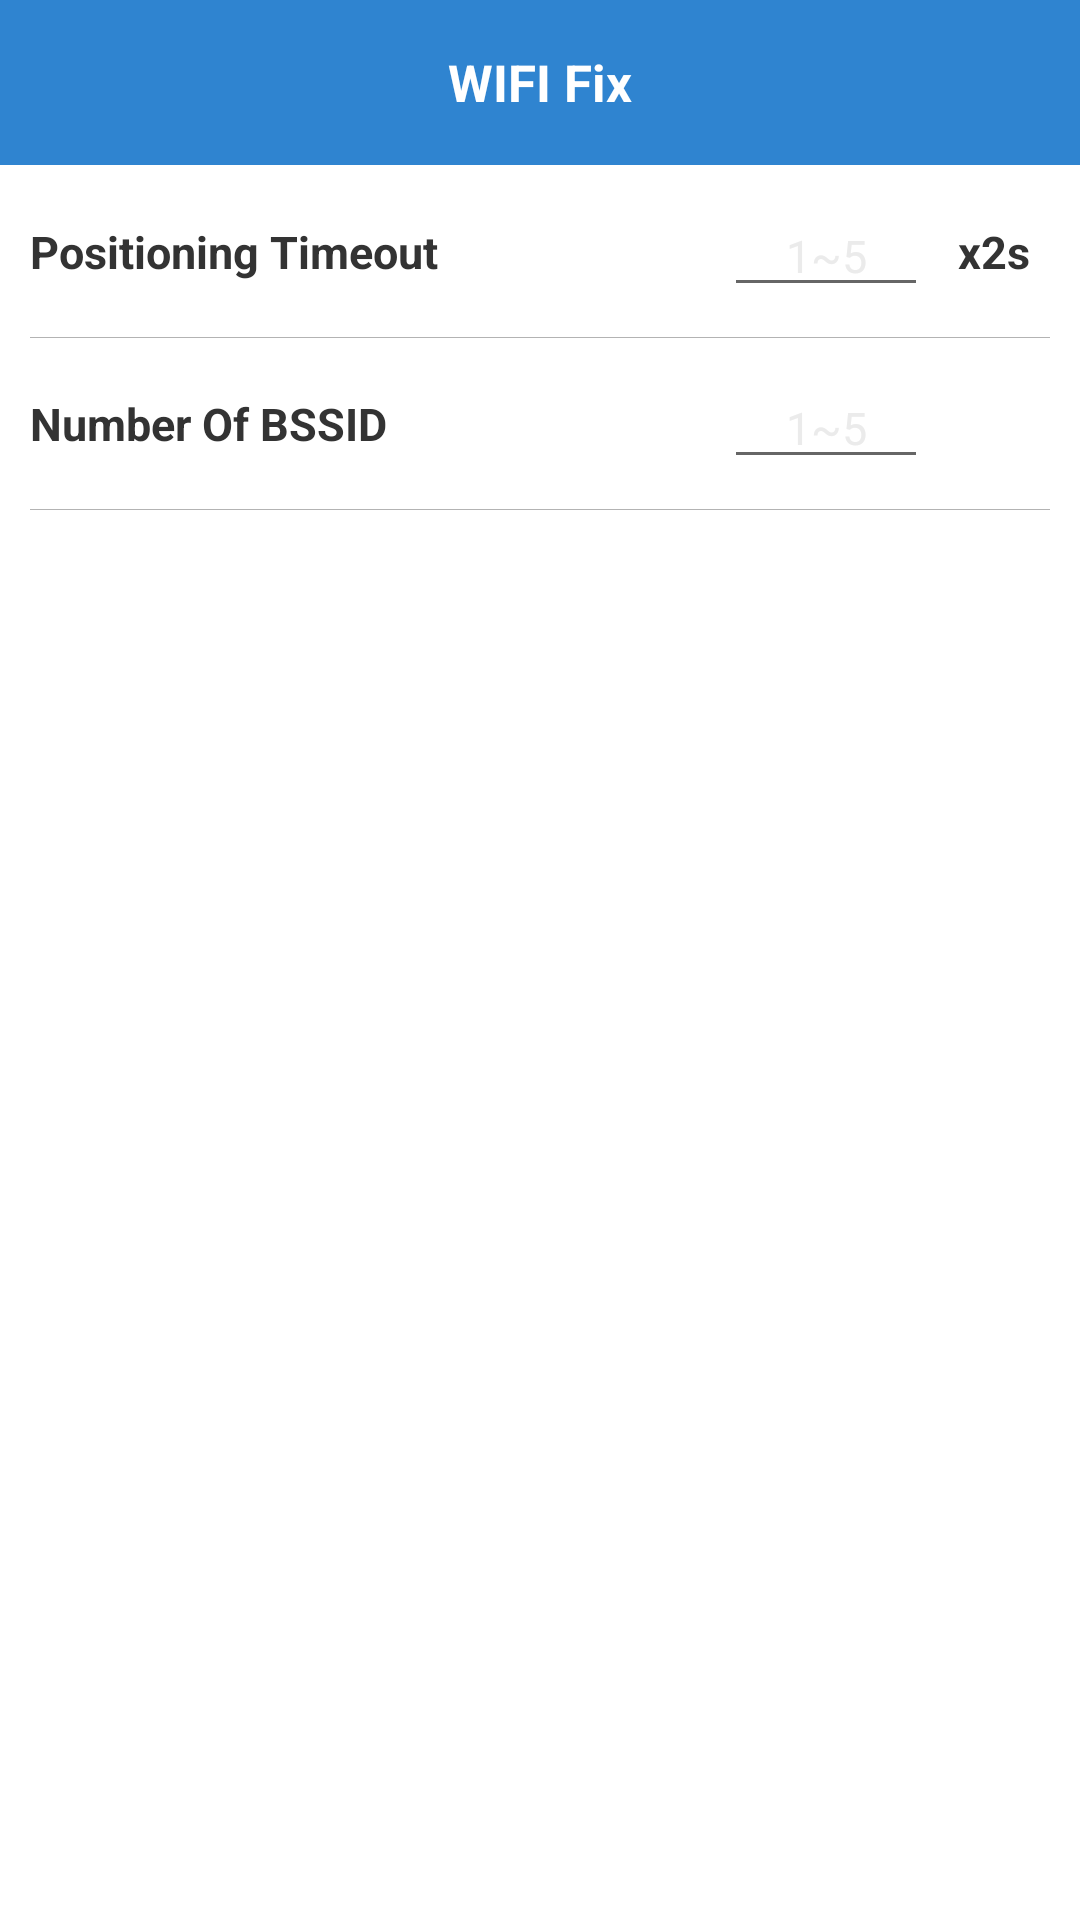

Produce the Android XML layout that renders to this screen, including the resource entries it uses.
<!-- AndroidManifest.xml: fallback theme Theme.MaterialComponents.DayNight.NoActionBar -->
<!-- res/layout/lw005_activity_pos_wifi.xml -->
<?xml version="1.0" encoding="utf-8"?>
<LinearLayout xmlns:android="http://schemas.android.com/apk/res/android"
    xmlns:app="http://schemas.android.com/apk/res-auto"
    android:layout_width="match_parent"
    android:layout_height="match_parent"
    android:background="@color/lw005_white_ffffff"
    android:orientation="vertical">

    <RelativeLayout
        android:layout_width="match_parent"
        android:layout_height="55dp"
        android:background="@color/lw005_blue_2f84d0">

        <TextView
            android:id="@+id/tv_back"
            android:layout_width="wrap_content"
            android:layout_height="match_parent"
            android:clickable="true"
            android:drawableLeft="@drawable/lw005_ic_back"
            android:drawablePadding="6dp"
            android:gravity="center_vertical"
            android:onClick="onBack"
            android:paddingLeft="16dp"
            android:text=""
            android:textColor="@color/lw005_white_ffffff"
            android:textSize="15sp" />

        <TextView
            android:id="@+id/tv_title"
            android:layout_width="wrap_content"
            android:layout_height="wrap_content"
            android:layout_centerInParent="true"
            android:text="WIFI Fix"
            android:textColor="@color/lw005_white_ffffff"
            android:textSize="17sp"
            android:textStyle="bold" />

        <ImageView
            android:layout_width="wrap_content"
            android:layout_height="match_parent"
            android:layout_alignParentRight="true"
            android:clickable="true"
            android:onClick="onSave"
            android:paddingLeft="16dp"
            android:paddingRight="16dp"
            android:src="@drawable/lw005_ic_save" />

    </RelativeLayout>

    <ScrollView
        android:layout_width="match_parent"
        android:layout_height="match_parent"
        android:background="@color/lw005_white_ffffff"
        android:orientation="vertical">

        <androidx.constraintlayout.widget.ConstraintLayout
            android:layout_width="match_parent"
            android:layout_height="wrap_content"
            android:focusable="true"
            android:focusableInTouchMode="true"
            android:padding="10dp">

            <TextView
                android:layout_width="wrap_content"
                android:layout_height="wrap_content"
                android:text="Positioning Timeout"
                android:textColor="@color/lw005_black_333333"
                android:textSize="15sp"
                android:textStyle="bold"
                app:layout_constraintBottom_toBottomOf="@id/et_pos_timeout"
                app:layout_constraintLeft_toLeftOf="parent"
                app:layout_constraintTop_toTopOf="@id/et_pos_timeout" />

            <EditText
                android:id="@+id/et_pos_timeout"
                android:layout_width="0dp"
                android:layout_height="wrap_content"
                android:gravity="center"
                android:hint="1~5"
                android:inputType="number"
                android:maxLength="1"
                android:textColor="@color/lw005_black_333333"
                android:textColorHint="@color/lw005_grey_ebebeb"
                android:textSize="15sp"
                app:layout_constraintHorizontal_bias="0.85"
                app:layout_constraintLeft_toLeftOf="parent"
                app:layout_constraintRight_toRightOf="parent"
                app:layout_constraintTop_toTopOf="parent"
                app:layout_constraintWidth_percent="0.2" />

            <TextView
                android:layout_width="wrap_content"
                android:layout_height="wrap_content"
                android:layout_marginLeft="10dp"
                android:text="x2s"
                android:textColor="@color/lw005_black_333333"
                android:textSize="15sp"
                android:textStyle="bold"
                app:layout_constraintBottom_toBottomOf="@id/et_pos_timeout"
                app:layout_constraintLeft_toRightOf="@id/et_pos_timeout"
                app:layout_constraintTop_toTopOf="@id/et_pos_timeout" />

            <View
                style="@style/lw005_divider_line"
                android:layout_width="0dp"
                android:layout_marginTop="10dp"
                app:layout_constraintLeft_toLeftOf="parent"
                app:layout_constraintRight_toRightOf="parent"
                app:layout_constraintTop_toBottomOf="@id/et_pos_timeout" />


            <TextView
                android:layout_width="wrap_content"
                android:layout_height="wrap_content"
                android:text="Number Of BSSID"
                android:textColor="@color/lw005_black_333333"
                android:textSize="15sp"
                android:textStyle="bold"
                app:layout_constraintBottom_toBottomOf="@id/et_bssid_number"
                app:layout_constraintLeft_toLeftOf="parent"
                app:layout_constraintTop_toTopOf="@id/et_bssid_number" />

            <EditText
                android:id="@+id/et_bssid_number"
                android:layout_width="0dp"
                android:layout_height="wrap_content"
                android:layout_marginTop="20dp"
                android:gravity="center"
                android:hint="1~5"
                android:inputType="number"
                android:maxLength="1"
                android:text=""
                android:textColor="@color/lw005_black_333333"
                android:textColorHint="@color/lw005_grey_ebebeb"
                android:textSize="15sp"
                app:layout_constraintHorizontal_bias="0.85"
                app:layout_constraintLeft_toLeftOf="parent"
                app:layout_constraintRight_toRightOf="parent"
                app:layout_constraintTop_toBottomOf="@id/et_pos_timeout"
                app:layout_constraintWidth_percent="0.2" />

            <TextView
                android:layout_width="wrap_content"
                android:layout_height="wrap_content"
                android:text=""
                android:textColor="@color/lw005_black_333333"
                android:textSize="15sp"
                android:textStyle="bold"
                app:layout_constraintBottom_toBottomOf="@id/et_bssid_number"
                app:layout_constraintRight_toRightOf="parent"
                app:layout_constraintTop_toTopOf="@id/et_bssid_number" />

            <View
                style="@style/lw005_divider_line"
                android:layout_width="0dp"
                android:layout_marginTop="10dp"
                app:layout_constraintLeft_toLeftOf="parent"
                app:layout_constraintRight_toRightOf="parent"
                app:layout_constraintTop_toBottomOf="@id/et_bssid_number" />


        </androidx.constraintlayout.widget.ConstraintLayout>
    </ScrollView>
</LinearLayout>
<!-- resources referenced by this layout -->
<resources>
  <color name="lw005_black_333333">#333333</color>
  <color name="lw005_blue_2f84d0">#2f84d0</color>
  <color name="lw005_grey_ebebeb">#ebebeb</color>
  <color name="lw005_white_ffffff">#ffffff</color>
  <style name="lw005_divider_line">
          <item name="android:layout_width">match_parent</item>
          <item name="android:layout_height">1px</item>
          <item name="android:background">@color/lw005_grey_b3b3b3</item>
      </style>
  <color name="lw005_grey_b3b3b3">#b3b3b3</color>
</resources>
